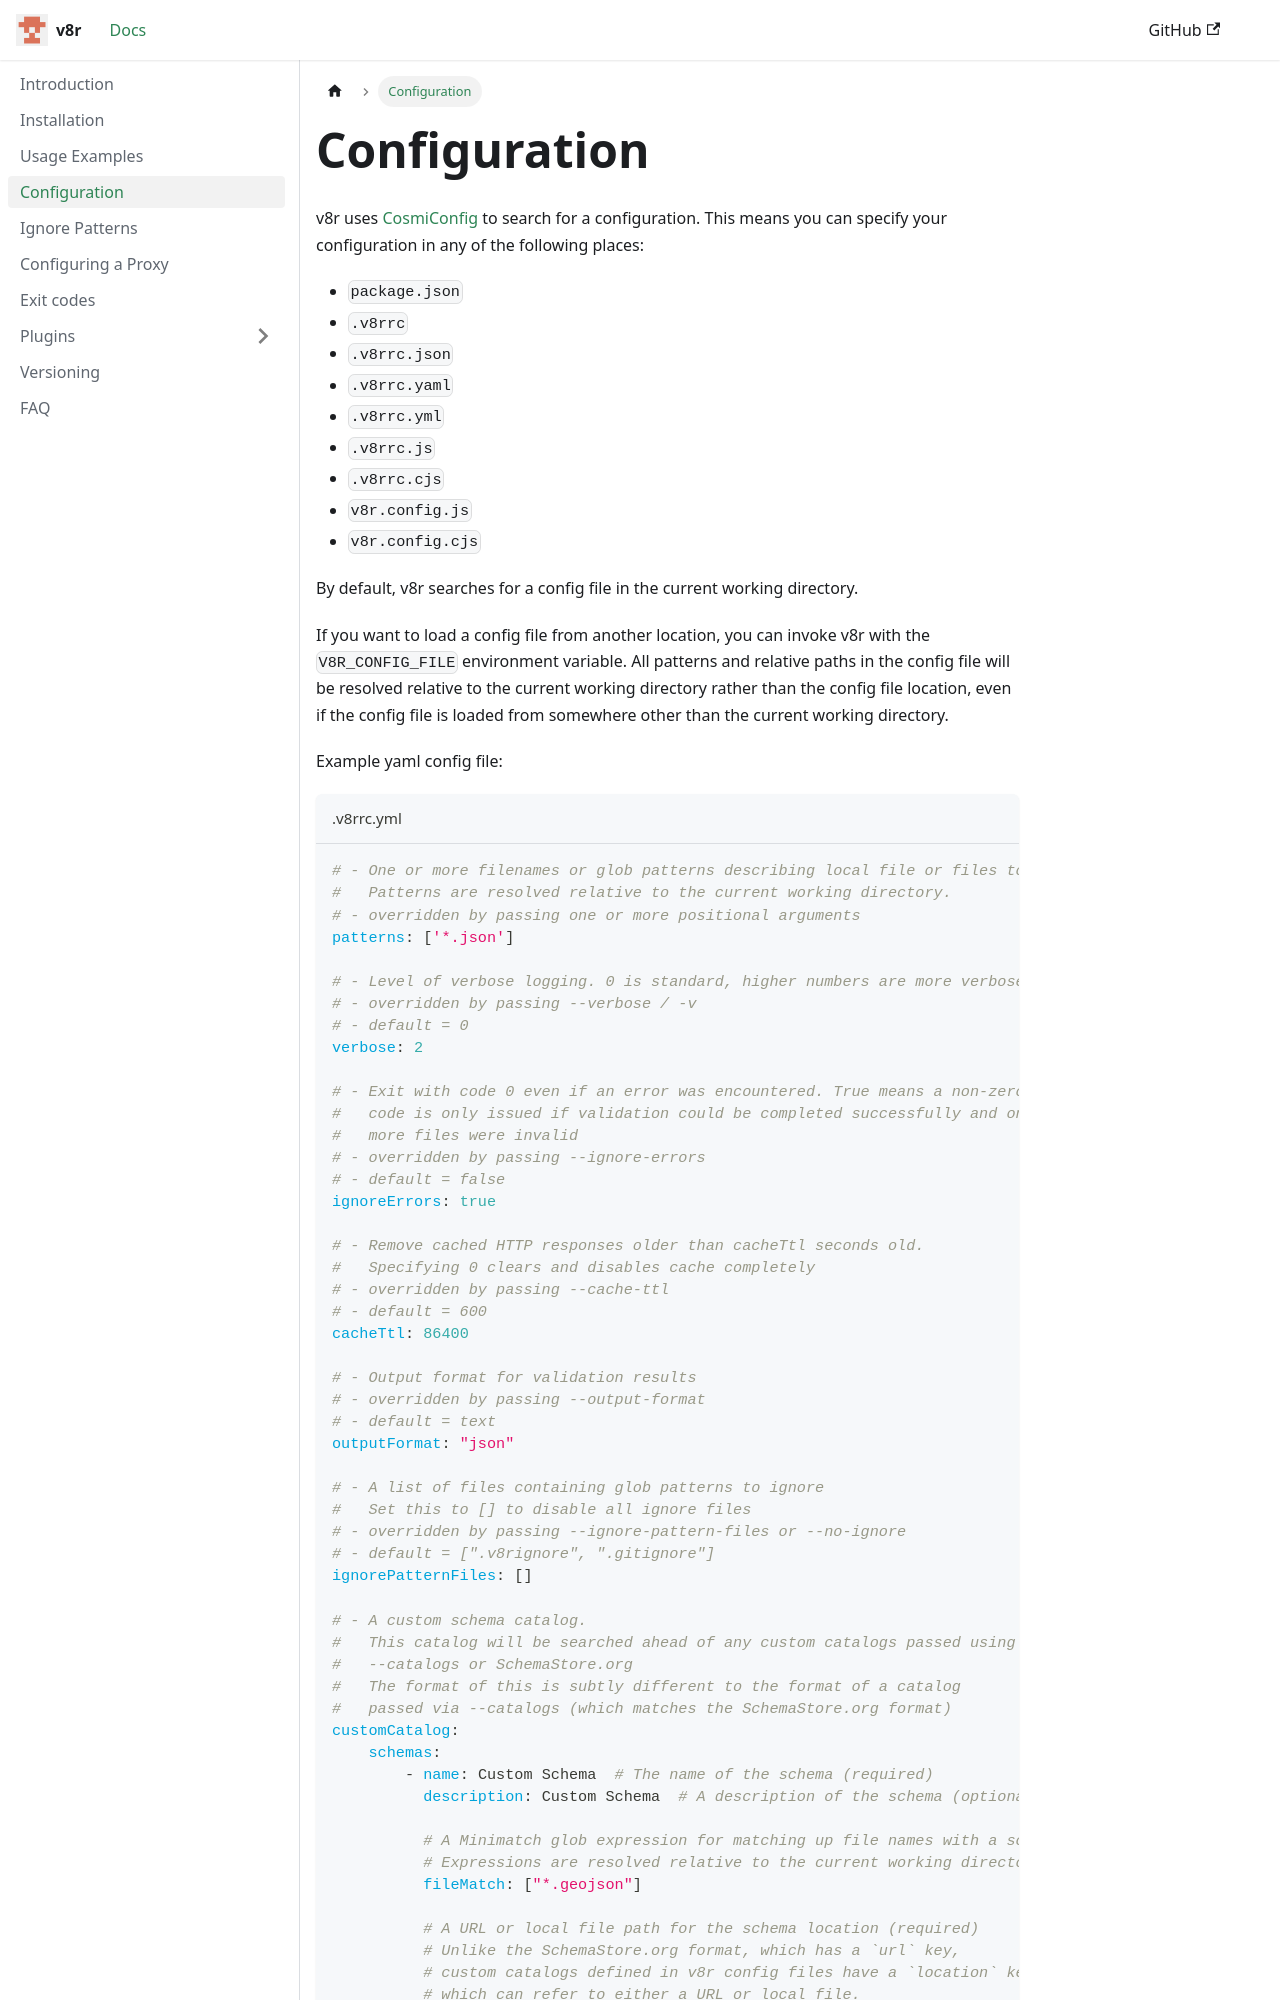

repository: chris48s/v8r · page: configuration/index.html · generator: docusaurus

---
sidebar_position: 3
---

# Configuration

v8r uses [CosmiConfig](https://www.npmjs.com/package/cosmiconfig) to search for a configuration. This means you can specify your configuration in any of the following places:

- `package.json`
- `.v8rrc`
- `.v8rrc.json`
- `.v8rrc.yaml`
- `.v8rrc.yml`
- `.v8rrc.js`
- `.v8rrc.cjs`
- `v8r.config.js`
- `v8r.config.cjs`

By default, v8r searches for a config file in the current working directory.

If you want to load a config file from another location, you can invoke v8r with the `V8R_CONFIG_FILE` environment variable. All patterns and relative paths in the config file will be resolved relative to the current working directory rather than the config file location, even if the config file is loaded from somewhere other than the current working directory.

Example yaml config file:

```yaml title=".v8rrc.yml"
# - One or more filenames or glob patterns describing local file or files to validate
#   Patterns are resolved relative to the current working directory.
# - overridden by passing one or more positional arguments
patterns: ['*.json']

# - Level of verbose logging. 0 is standard, higher numbers are more verbose
# - overridden by passing --verbose / -v
# - default = 0
verbose: 2

# - Exit with code 0 even if an error was encountered. True means a non-zero exit
#   code is only issued if validation could be completed successfully and one or
#   more files were invalid
# - overridden by passing --ignore-errors
# - default = false
ignoreErrors: true

# - Remove cached HTTP responses older than cacheTtl seconds old.
#   Specifying 0 clears and disables cache completely
# - overridden by passing --cache-ttl
# - default = 600
cacheTtl: 86400

# - Output format for validation results
# - overridden by passing --output-format
# - default = text
outputFormat: "json"

# - A list of files containing glob patterns to ignore
#   Set this to [] to disable all ignore files
# - overridden by passing --ignore-pattern-files or --no-ignore
# - default = [".v8rignore", ".gitignore"]
ignorePatternFiles: []

# - A custom schema catalog.
#   This catalog will be searched ahead of any custom catalogs passed using
#   --catalogs or SchemaStore.org
#   The format of this is subtly different to the format of a catalog
#   passed via --catalogs (which matches the SchemaStore.org format)
customCatalog:
    schemas:
        - name: Custom Schema  # The name of the schema (required)
          description: Custom Schema  # A description of the schema (optional)

          # A Minimatch glob expression for matching up file names with a schema (required)
          # Expressions are resolved relative to the current working directory.
          fileMatch: ["*.geojson"]
